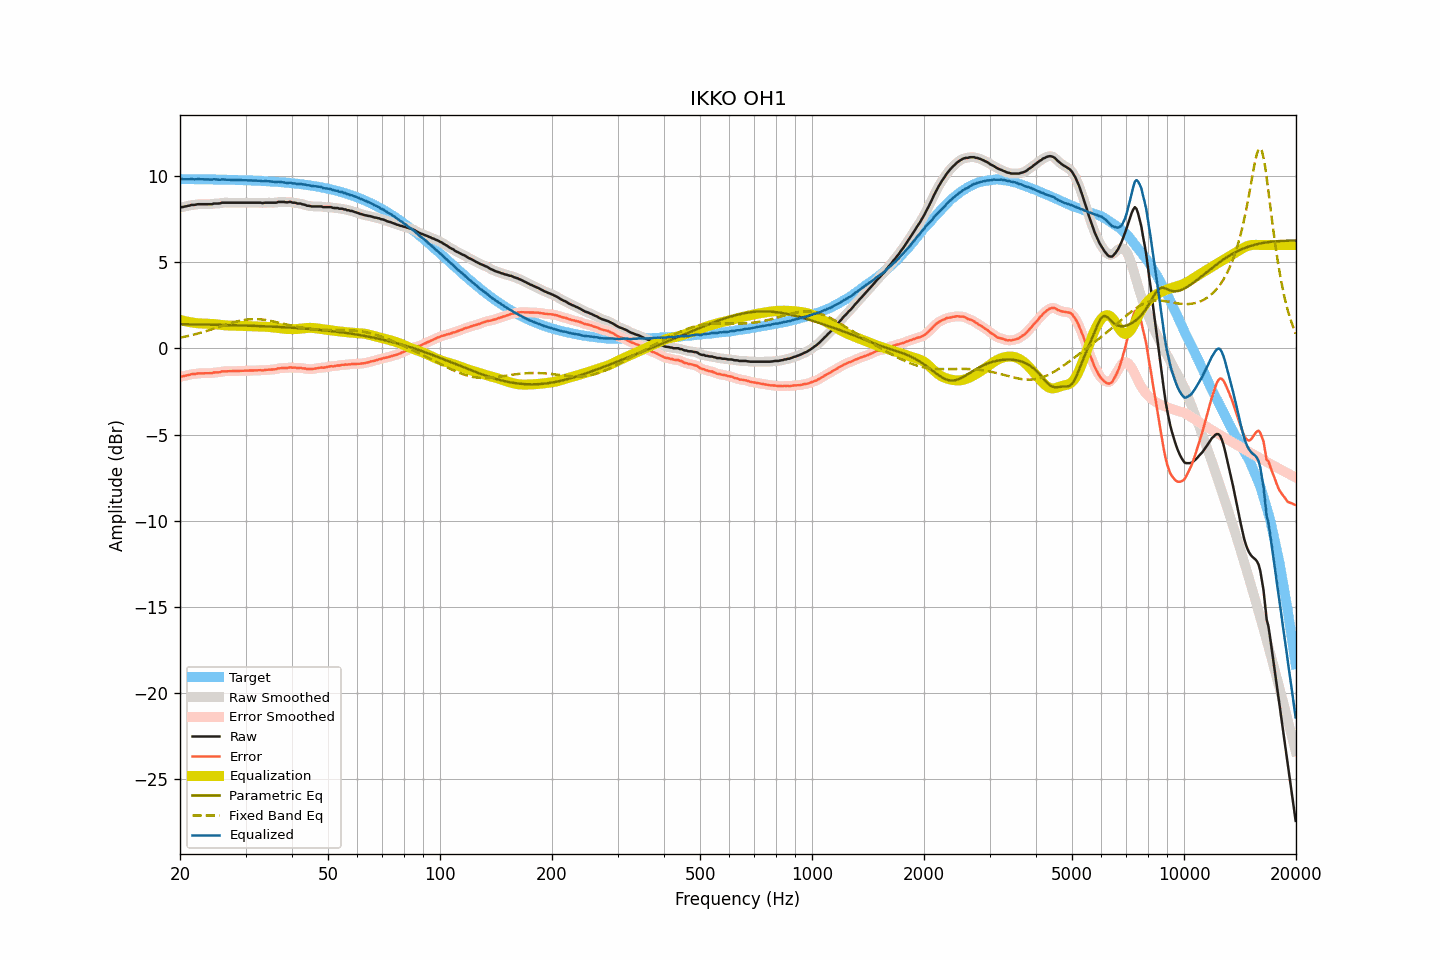

The table this chart was drawn from, first rows:
frequency, raw, smoothed, error, error_smoothed, equalization, parametric_eq, fixed_band_eq, equalized_raw, equalized_smoothed, target
20.00, 8.18, 8.18, -1.65, -1.65, 1.66, 1.41, 0.62, 9.84, 9.84, 9.83
20.20, 8.20, 8.20, -1.63, -1.63, 1.63, 1.40, 0.64, 9.83, 9.83, 9.83
20.40, 8.21, 8.22, -1.62, -1.61, 1.61, 1.40, 0.66, 9.82, 9.82, 9.83
20.61, 8.24, 8.23, -1.59, -1.59, 1.59, 1.40, 0.68, 9.82, 9.82, 9.83
20.81, 8.25, 8.25, -1.58, -1.57, 1.56, 1.40, 0.70, 9.81, 9.82, 9.83
21.02, 8.28, 8.28, -1.55, -1.55, 1.54, 1.40, 0.72, 9.82, 9.82, 9.82
21.23, 8.29, 8.30, -1.53, -1.52, 1.53, 1.40, 0.74, 9.82, 9.83, 9.82
21.44, 8.33, 8.32, -1.49, -1.51, 1.51, 1.40, 0.76, 9.84, 9.83, 9.82
21.66, 8.33, 8.33, -1.49, -1.49, 1.49, 1.40, 0.79, 9.82, 9.82, 9.82
21.87, 8.33, 8.34, -1.49, -1.48, 1.48, 1.39, 0.81, 9.81, 9.82, 9.82
22.09, 8.35, 8.35, -1.47, -1.47, 1.47, 1.39, 0.83, 9.82, 9.82, 9.82
22.31, 8.37, 8.36, -1.45, -1.46, 1.46, 1.39, 0.86, 9.83, 9.82, 9.82
22.54, 8.37, 8.37, -1.45, -1.45, 1.45, 1.39, 0.88, 9.82, 9.82, 9.82
22.76, 8.37, 8.37, -1.45, -1.45, 1.45, 1.39, 0.91, 9.82, 9.82, 9.82
22.99, 8.37, 8.37, -1.45, -1.45, 1.45, 1.39, 0.94, 9.82, 9.82, 9.81
23.22, 8.37, 8.37, -1.44, -1.44, 1.44, 1.38, 0.97, 9.81, 9.81, 9.81
23.45, 8.37, 8.37, -1.44, -1.44, 1.44, 1.38, 0.99, 9.81, 9.81, 9.81
23.69, 8.37, 8.37, -1.44, -1.44, 1.44, 1.38, 1.02, 9.81, 9.81, 9.81
23.92, 8.37, 8.37, -1.44, -1.44, 1.44, 1.38, 1.05, 9.80, 9.80, 9.81
24.16, 8.37, 8.37, -1.44, -1.44, 1.43, 1.38, 1.08, 9.80, 9.80, 9.81
24.40, 8.37, 8.38, -1.44, -1.42, 1.42, 1.37, 1.11, 9.79, 9.81, 9.81
24.65, 8.41, 8.40, -1.40, -1.41, 1.41, 1.37, 1.14, 9.82, 9.81, 9.81
24.89, 8.41, 8.41, -1.39, -1.40, 1.40, 1.37, 1.17, 9.81, 9.81, 9.80
25.14, 8.41, 8.41, -1.39, -1.39, 1.39, 1.37, 1.20, 9.80, 9.80, 9.80
25.39, 8.41, 8.41, -1.39, -1.39, 1.38, 1.37, 1.24, 9.79, 9.79, 9.80
25.65, 8.42, 8.43, -1.38, -1.37, 1.36, 1.36, 1.27, 9.78, 9.79, 9.80
25.91, 8.46, 8.45, -1.34, -1.35, 1.35, 1.36, 1.30, 9.81, 9.80, 9.80
26.16, 8.46, 8.46, -1.34, -1.34, 1.35, 1.36, 1.33, 9.80, 9.80, 9.79
26.43, 8.46, 8.46, -1.33, -1.33, 1.34, 1.36, 1.36, 9.80, 9.80, 9.79
26.69, 8.46, 8.46, -1.33, -1.33, 1.33, 1.36, 1.39, 9.79, 9.79, 9.79
26.96, 8.46, 8.46, -1.33, -1.33, 1.33, 1.35, 1.42, 9.79, 9.79, 9.79
27.23, 8.46, 8.46, -1.33, -1.33, 1.32, 1.35, 1.45, 9.78, 9.78, 9.79
27.50, 8.46, 8.46, -1.32, -1.32, 1.32, 1.35, 1.48, 9.78, 9.78, 9.78
27.77, 8.46, 8.46, -1.32, -1.32, 1.32, 1.35, 1.50, 9.78, 9.78, 9.78
28.05, 8.46, 8.46, -1.32, -1.32, 1.32, 1.34, 1.53, 9.78, 9.78, 9.78
28.33, 8.46, 8.46, -1.32, -1.32, 1.32, 1.34, 1.55, 9.78, 9.78, 9.78
28.62, 8.46, 8.46, -1.31, -1.31, 1.31, 1.34, 1.58, 9.77, 9.77, 9.77
28.90, 8.46, 8.46, -1.31, -1.31, 1.31, 1.34, 1.60, 9.77, 9.77, 9.77
29.19, 8.46, 8.46, -1.31, -1.31, 1.31, 1.33, 1.62, 9.77, 9.77, 9.77
29.48, 8.46, 8.46, -1.31, -1.31, 1.31, 1.33, 1.64, 9.76, 9.76, 9.76
29.78, 8.46, 8.46, -1.30, -1.30, 1.30, 1.33, 1.65, 9.76, 9.76, 9.76
30.08, 8.46, 8.46, -1.30, -1.30, 1.30, 1.32, 1.67, 9.76, 9.76, 9.76
30.38, 8.46, 8.46, -1.30, -1.30, 1.30, 1.32, 1.68, 9.75, 9.75, 9.75
30.68, 8.46, 8.46, -1.29, -1.29, 1.29, 1.32, 1.69, 9.75, 9.75, 9.75
30.99, 8.46, 8.46, -1.29, -1.29, 1.29, 1.31, 1.69, 9.75, 9.75, 9.75
31.30, 8.46, 8.46, -1.28, -1.28, 1.28, 1.31, 1.70, 9.74, 9.74, 9.74
31.61, 8.46, 8.46, -1.28, -1.28, 1.28, 1.31, 1.70, 9.74, 9.74, 9.74
31.93, 8.46, 8.46, -1.28, -1.28, 1.28, 1.30, 1.70, 9.74, 9.74, 9.74
32.24, 8.46, 8.46, -1.27, -1.27, 1.28, 1.30, 1.70, 9.74, 9.74, 9.73
32.57, 8.46, 8.46, -1.27, -1.27, 1.27, 1.30, 1.69, 9.73, 9.73, 9.73
32.89, 8.46, 8.45, -1.26, -1.27, 1.27, 1.29, 1.69, 9.73, 9.72, 9.72
33.22, 8.44, 8.45, -1.28, -1.27, 1.26, 1.29, 1.68, 9.70, 9.71, 9.72
33.55, 8.44, 8.45, -1.27, -1.27, 1.26, 1.29, 1.67, 9.70, 9.71, 9.71
33.89, 8.46, 8.45, -1.25, -1.26, 1.26, 1.28, 1.65, 9.71, 9.71, 9.71
34.23, 8.46, 8.46, -1.24, -1.24, 1.25, 1.28, 1.64, 9.71, 9.71, 9.70
34.57, 8.46, 8.46, -1.24, -1.24, 1.24, 1.27, 1.62, 9.70, 9.71, 9.70
34.92, 8.46, 8.46, -1.23, -1.23, 1.24, 1.27, 1.60, 9.70, 9.70, 9.69
35.27, 8.46, 8.46, -1.23, -1.23, 1.23, 1.26, 1.59, 9.68, 9.68, 9.69
35.62, 8.46, 8.46, -1.22, -1.22, 1.21, 1.26, 1.57, 9.67, 9.67, 9.68
35.97, 8.46, 8.46, -1.21, -1.21, 1.20, 1.26, 1.55, 9.66, 9.66, 9.67
... 635 more rows
